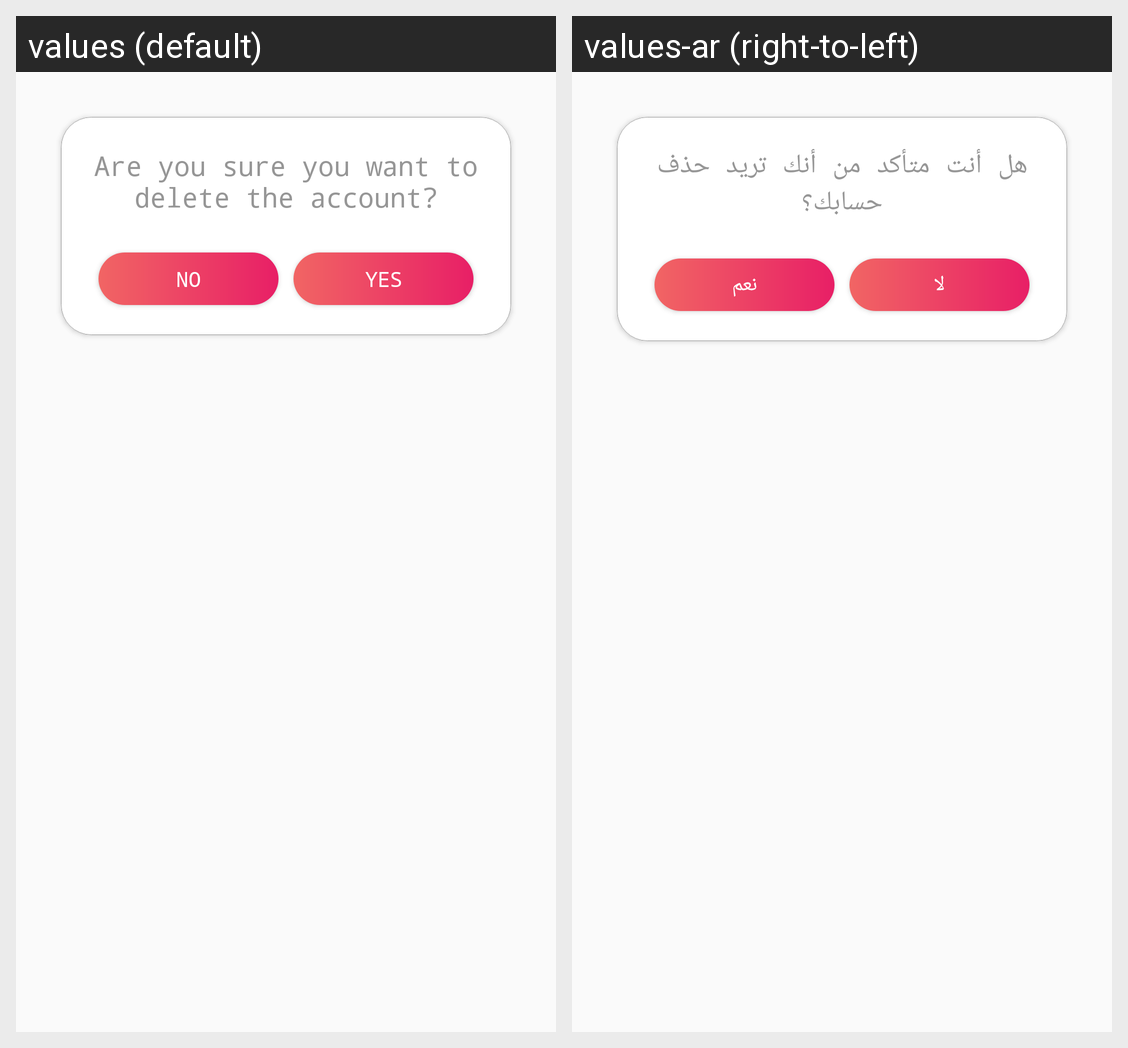

Locale-by-locale string values for the Android screen shown in this grid:
Android screen res/layout/delete_account.xml rendered under 2 locales, left to right: values (default), values-ar (right-to-left). Device: Nexus 5 (rendered at 1080×1920; each locale shown at half size, 540×960, under a caption strip naming it); theme AppTheme.
Strings drawn on this screen, with the default value and each locale's value (text and hints the layout hard-codes, and strings that could not be matched under every locale, appear in the picture but are not listed):

confimation_delete
  values: Are you sure you want to delete the account?
  values-ar: هل أنت متأكد من أنك تريد حذف حسابك؟

No
  values: No
  values-ar: لا

Yes
  values: Yes
  values-ar: نعم
